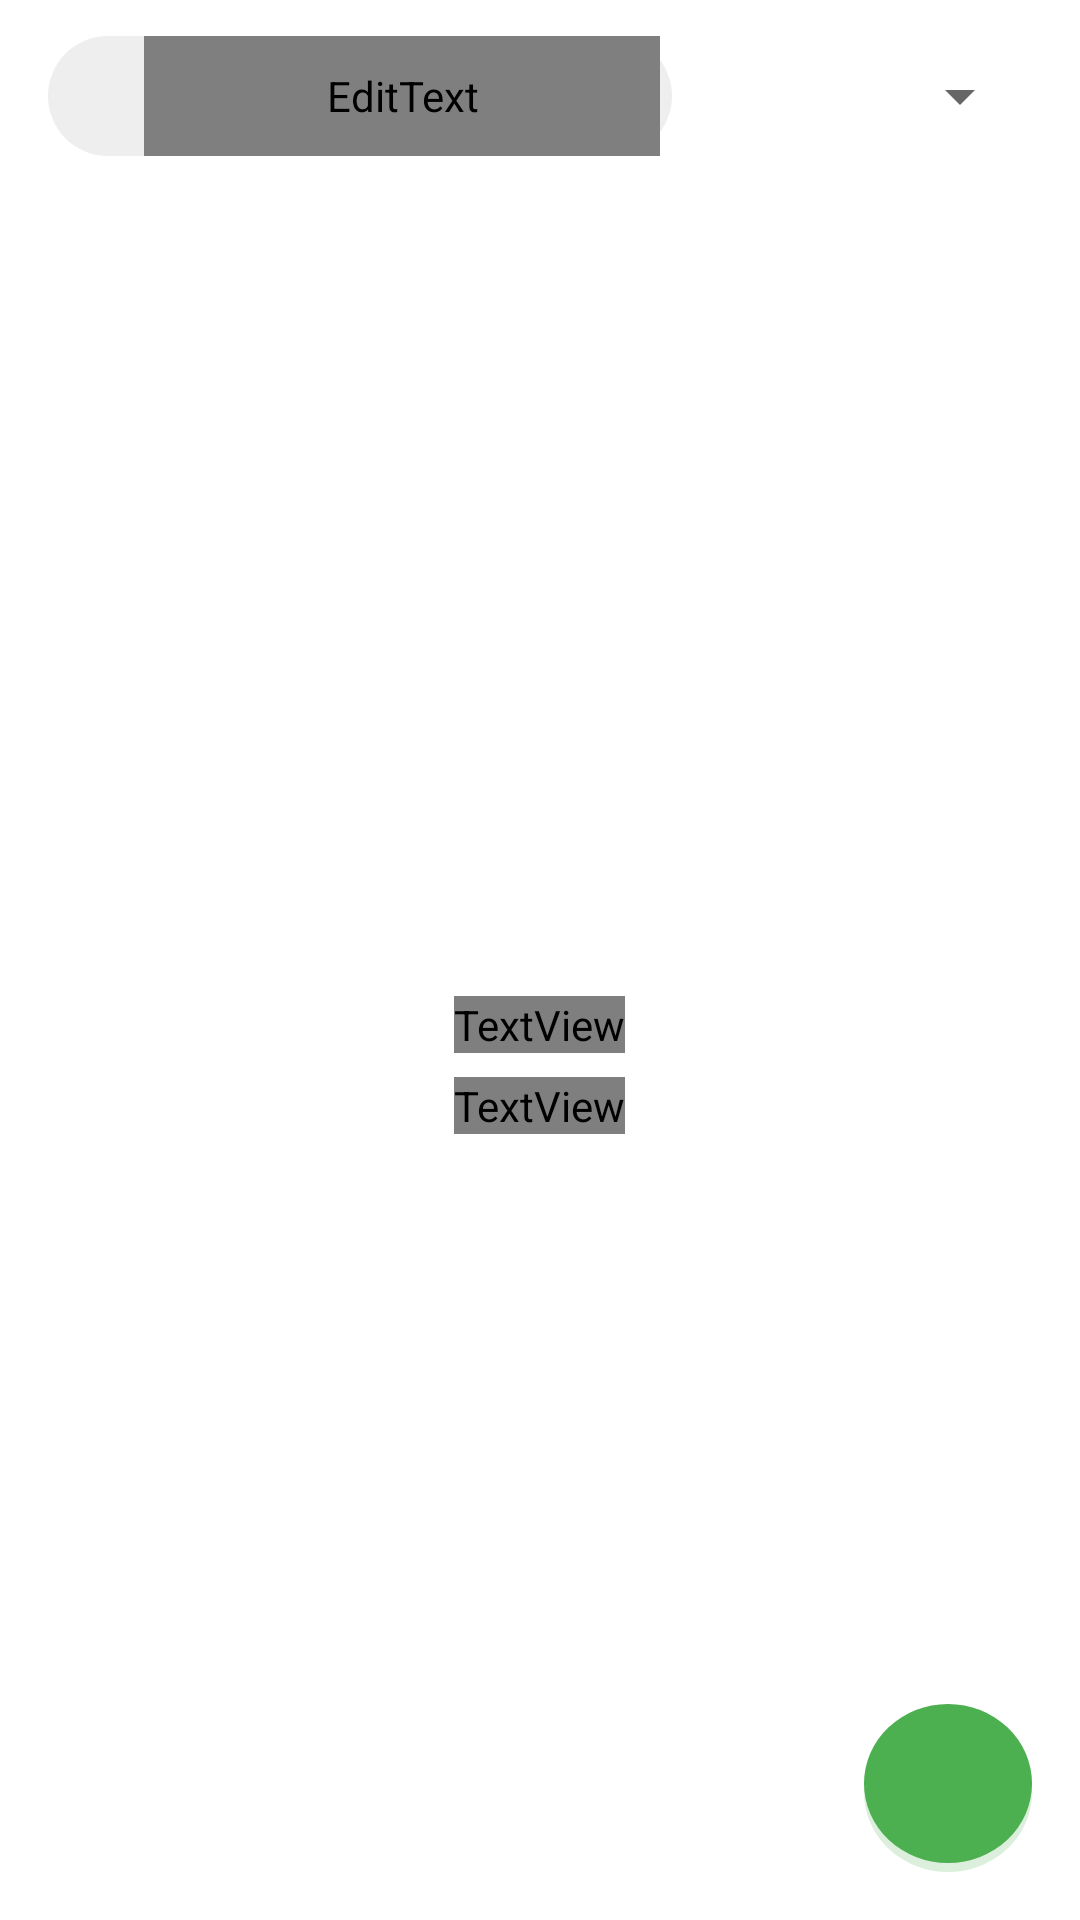

Here is an Android app screen rendered from its layout file. Give the layout XML and the strings, colors and styles it references.
<!-- AndroidManifest.xml: fallback theme Theme.MaterialComponents.DayNight.NoActionBar -->
<!-- res/layout/notes_list.xml -->
<?xml version="1.0" encoding="utf-8"?>
<FrameLayout xmlns:android="http://schemas.android.com/apk/res/android"
    android:layout_width="match_parent"
    android:layout_height="match_parent"
    android:background="?attr/notePageBackground">

    <LinearLayout
        android:layout_width="match_parent"
        android:layout_height="match_parent"
        android:orientation="vertical">

        <LinearLayout
            android:id="@+id/search_filter_row"
            android:layout_width="match_parent"
            android:layout_height="@dimen/search_height"
            android:layout_marginLeft="16dp"
            android:layout_marginTop="12dp"
            android:layout_marginRight="16dp"
            android:layout_marginBottom="10dp"
            android:gravity="center_vertical"
            android:orientation="horizontal">

            <LinearLayout
                android:id="@+id/search_container"
                android:layout_width="0dp"
                android:layout_height="match_parent"
                android:layout_weight="1"
                android:background="@drawable/search_background_light"
                android:gravity="center_vertical"
                android:orientation="horizontal"
                android:paddingLeft="12dp"
                android:paddingRight="4dp">

                <ImageView
                    android:id="@+id/search_icon"
                    android:layout_width="20dp"
                    android:layout_height="20dp"
                    android:contentDescription="@null" />

                <EditText
                    android:id="@+id/search"
                    android:layout_width="0dp"
                    android:layout_height="match_parent"
                    android:layout_weight="1"
                    android:background="@android:color/transparent"
                    android:hint="@string/search_notes"
                    android:inputType="text"
                    android:maxLines="1"
                    android:paddingLeft="8dp"
                    android:paddingRight="8dp"
                    android:textColor="?attr/noteTextBody"
                    android:textColorHint="?attr/noteTextHint"
                    android:textSize="14sp" />

                <ImageButton
                    android:id="@+id/search_clear"
                    android:layout_width="36dp"
                    android:layout_height="36dp"
                    android:background="?android:attr/selectableItemBackground"
                    android:contentDescription="@string/search_clear"
                    android:padding="10dp"
                    android:visibility="gone" />
            </LinearLayout>

            <Spinner
                android:id="@+id/category_filter"
                android:layout_width="112dp"
                android:layout_height="match_parent"
                android:layout_marginLeft="8dp"
                android:contentDescription="@string/note_category"
                android:spinnerMode="dropdown" />
        </LinearLayout>

        <ListView
            android:id="@android:id/list"
            android:layout_width="match_parent"
            android:layout_height="0dp"
            android:layout_weight="1"
            android:clipToPadding="false"
            android:divider="@null"
            android:dividerHeight="0dp"
            android:listSelector="@android:color/transparent"
            android:paddingLeft="16dp"
            android:paddingTop="2dp"
            android:paddingRight="16dp"
            android:paddingBottom="88dp"
            android:scrollbars="none" />
    </LinearLayout>

    <LinearLayout
        android:id="@android:id/empty"
        android:layout_width="match_parent"
        android:layout_height="match_parent"
        android:layout_marginTop="62dp"
        android:layout_marginBottom="80dp"
        android:gravity="center"
        android:orientation="vertical"
        android:padding="32dp">

        <ImageView
            android:id="@+id/empty_icon"
            android:layout_width="72dp"
            android:layout_height="72dp"
            android:contentDescription="@null" />

        <TextView
            android:id="@+id/empty_title"
            android:layout_width="wrap_content"
            android:layout_height="wrap_content"
            android:layout_marginTop="16dp"
            android:text="@string/empty_notes_title"
            android:textColor="?attr/noteTextPrimary"
            android:textSize="18sp"
            android:textStyle="bold" />

        <TextView
            android:id="@+id/empty_message"
            android:layout_width="wrap_content"
            android:layout_height="wrap_content"
            android:layout_marginTop="8dp"
            android:gravity="center"
            android:text="@string/empty_notes_message"
            android:textColor="?attr/noteTextHint"
            android:textSize="14sp" />
    </LinearLayout>

    <ImageButton
        android:id="@+id/fab_new_note"
        android:layout_width="@dimen/fab_size"
        android:layout_height="@dimen/fab_size"
        android:layout_gravity="bottom|right"
        android:layout_margin="16dp"
        android:background="@drawable/fab_background_light"
        android:contentDescription="@string/menu_add"
        android:padding="16dp" />
</FrameLayout>
<!-- resources referenced by this layout -->
<resources>
  <dimen name="fab_size">56dp</dimen>
  <dimen name="search_height">40dp</dimen>
  <!-- drawable fab_background_light (drawable) -->
  <?xml version="1.0" encoding="utf-8"?>
  <layer-list xmlns:android="http://schemas.android.com/apk/res/android">
      <item android:top="3dp">
          <shape android:shape="oval">
              <solid android:color="#334CAF50" />
          </shape>
      </item>
      <item android:bottom="3dp">
          <shape android:shape="oval">
              <solid android:color="@color/brand_primary" />
          </shape>
      </item>
  </layer-list>
  <!-- drawable search_background_light (drawable) -->
  <?xml version="1.0" encoding="utf-8"?>
  <shape xmlns:android="http://schemas.android.com/apk/res/android" android:shape="rectangle">
      <corners android:radius="@dimen/search_radius" />
      <solid android:color="@color/search_light" />
  </shape>
  <string name="empty_notes_message">点击右下角开始记录</string>
  <string name="empty_notes_title">还没有笔记</string>
  <string name="menu_add">新建笔记</string>
  <string name="note_category">笔记分类</string>
  <string name="search_clear">清除搜索</string>
  <string name="search_notes">搜索标题或内容</string>
  <color name="brand_primary">#4CAF50</color>
  <dimen name="search_radius">24dp</dimen>
  <color name="search_light">#EEEEEE</color>
</resources>
